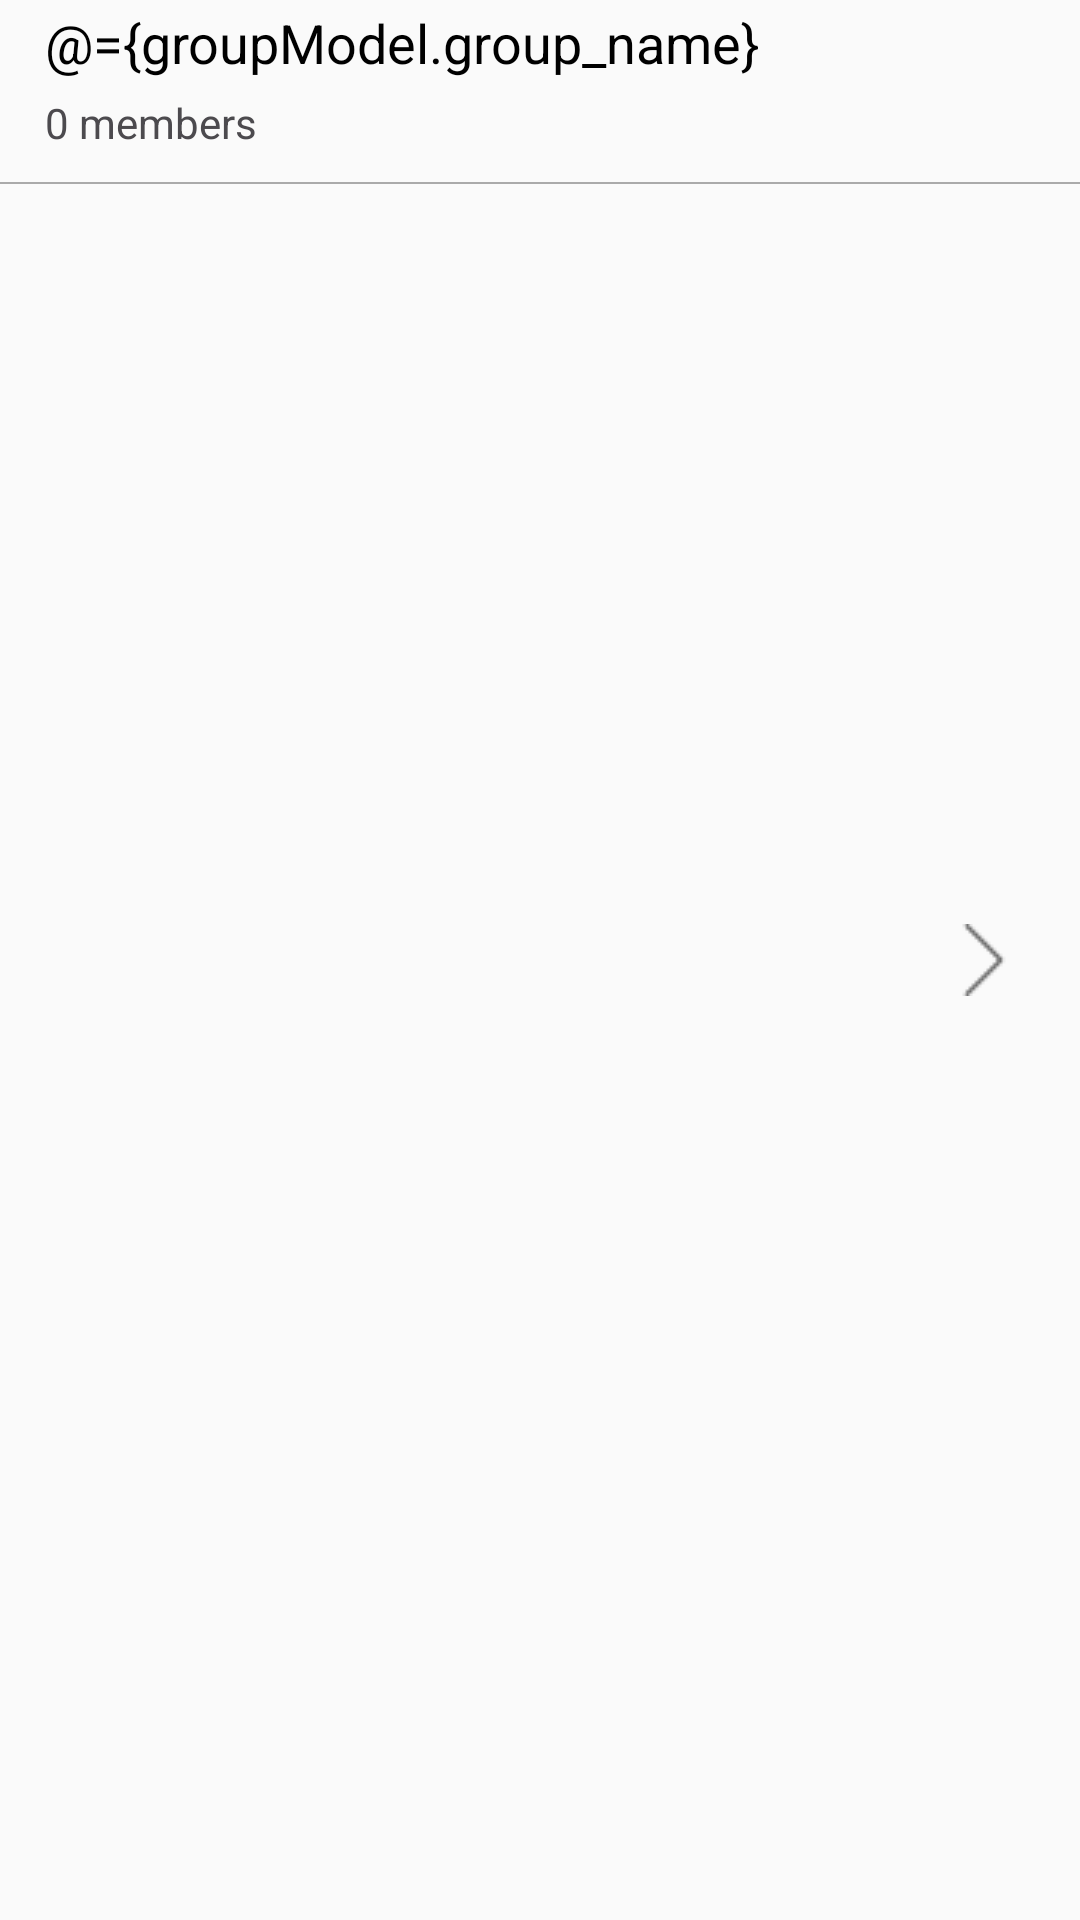

Here is an Android app screen rendered from its layout file. Give the layout XML and the strings, colors and styles it references.
<!-- AndroidManifest.xml: application theme AppTheme -->
<!-- res/layout/group_list.xml -->
<?xml version="1.0" encoding="utf-8"?>
<layout xmlns:android="http://schemas.android.com/apk/res/android"
    android:layout_marginStart="10dp"
    android:background="?android:attr/selectableItemBackground"
    android:orientation="vertical">

    <data>

        <variable
            name="groupModel"
            type="dev.ronnie.chama.models.Groups" />

    </data>

    <RelativeLayout
        android:id="@+id/container2"
        android:layout_width="match_parent"
        android:layout_height="wrap_content"
        android:layout_marginTop="10dp">

        <TextView
            android:id="@+id/textViewDeposits"
            android:layout_width="wrap_content"
            android:layout_height="wrap_content"
            android:layout_marginStart="15dp"
            android:layout_marginTop="2dp"
            android:text="@={groupModel.group_name}"
            android:textColor="#000"
            android:textSize="18sp" />

        <TextView
            android:id="@+id/textViewUserNumber"
            android:layout_width="wrap_content"
            android:layout_height="wrap_content"
            android:layout_below="@+id/textViewDeposits"
            android:layout_marginStart="15dp"
            android:layout_marginTop="5dp"
            android:text="0 members"
            android:textColor="#4C4A4E"
            android:textSize="14sp" />

        <TextView
            android:id="@+id/textViewJoin"
            android:layout_width="wrap_content"
            android:layout_height="wrap_content"
            android:layout_centerInParent="true"
            android:layout_marginEnd="30dp"
            android:gravity="center"
            android:layout_toStartOf="@+id/image"
            android:background="@drawable/join_textview"
            android:padding="2dp"
            android:visibility="gone"
            android:text="Join Group"
            android:textColor="#fff" />

        <TextView
            android:id="@+id/textViewAlreadyJoined"
            android:layout_width="wrap_content"
            android:layout_height="wrap_content"
            android:layout_centerInParent="true"
            android:layout_marginEnd="30dp"
            android:gravity="center"
            android:layout_toStartOf="@+id/image"
            android:background="@drawable/textview_already_joined"
            android:padding="2dp"
            android:visibility="gone"
            android:text="Already Joined"
            android:textColor="#fff"
          />

        <TextView
            android:id="@+id/textViewRequestSent"
            android:layout_width="wrap_content"
            android:layout_height="wrap_content"
            android:layout_centerInParent="true"
            android:layout_marginEnd="30dp"
            android:gravity="center"
            android:visibility="gone"
            android:layout_toStartOf="@+id/image"
            android:background="@drawable/text_view_request_sent"
            android:padding="2dp"
            android:text="Request Sent"
            />

        <ImageView
            android:id="@+id/image"
            android:layout_width="wrap_content"
            android:layout_height="wrap_content"
            android:layout_alignParentEnd="true"
            android:layout_centerInParent="true"
            android:layout_marginEnd="20dp"
            android:src="@drawable/next" />

        <View
            android:layout_width="match_parent"
            android:layout_height="0.5dp"
            android:layout_marginTop="60.5dp"
            android:layout_marginBottom="0.dp"
            android:background="@android:color/darker_gray" />
    </RelativeLayout>

</layout>
<!-- resources referenced by this layout -->
<resources>
  <!-- drawable join_textview (drawable) -->
  <?xml version="1.0" encoding="utf-8"?>
  <shape xmlns:android="http://schemas.android.com/apk/res/android"
      android:shape="rectangle">
  
      <solid android:color="#32CD32"/>
      <size android:width="60dp"/>
      <size android:height="30dp"/>
  </shape>
  <!-- drawable next: webp bitmap (drawable, 148 bytes) -->
  <!-- drawable text_view_request_sent (drawable) -->
  <?xml version="1.0" encoding="utf-8"?>
  <shape xmlns:android="http://schemas.android.com/apk/res/android"
      android:shape="rectangle">
  
  
      <solid android:color="#D3D3D3"/>
      <size android:height="30dp"/>
  </shape>
  <!-- drawable textview_already_joined (drawable) -->
  <?xml version="1.0" encoding="utf-8"?>
  <shape xmlns:android="http://schemas.android.com/apk/res/android"
      android:shape="rectangle">
  
      <corners android:radius="5dp"/>
      <solid android:color="#9B870C"/>
  </shape>
  <style name="AppTheme" parent="Theme.AppCompat.Light.NoActionBar">
          <item name="colorPrimary">@color/colorPrimary</item>
          <item name="colorPrimaryDark">@color/colorPrimaryDark</item>
          <item name="colorAccent">@color/colorAccent</item>
          <item name="android:textViewStyle">@style/AppTheme.Widget.TextView</item>
          <item name="android:editTextStyle">@style/AppTheme.Widget.EditText</item>
      </style>
  <color name="colorPrimary">#66a3ff</color>
  <color name="colorPrimaryDark">#66a3ff</color>
  <color name="colorAccent">#66a3ff</color>
  <style name="AppTheme.Widget.TextView" parent="TextAppearance.AppCompat" />
  <style name="AppTheme.Widget.EditText" parent="Widget.AppCompat.EditText" />
</resources>
